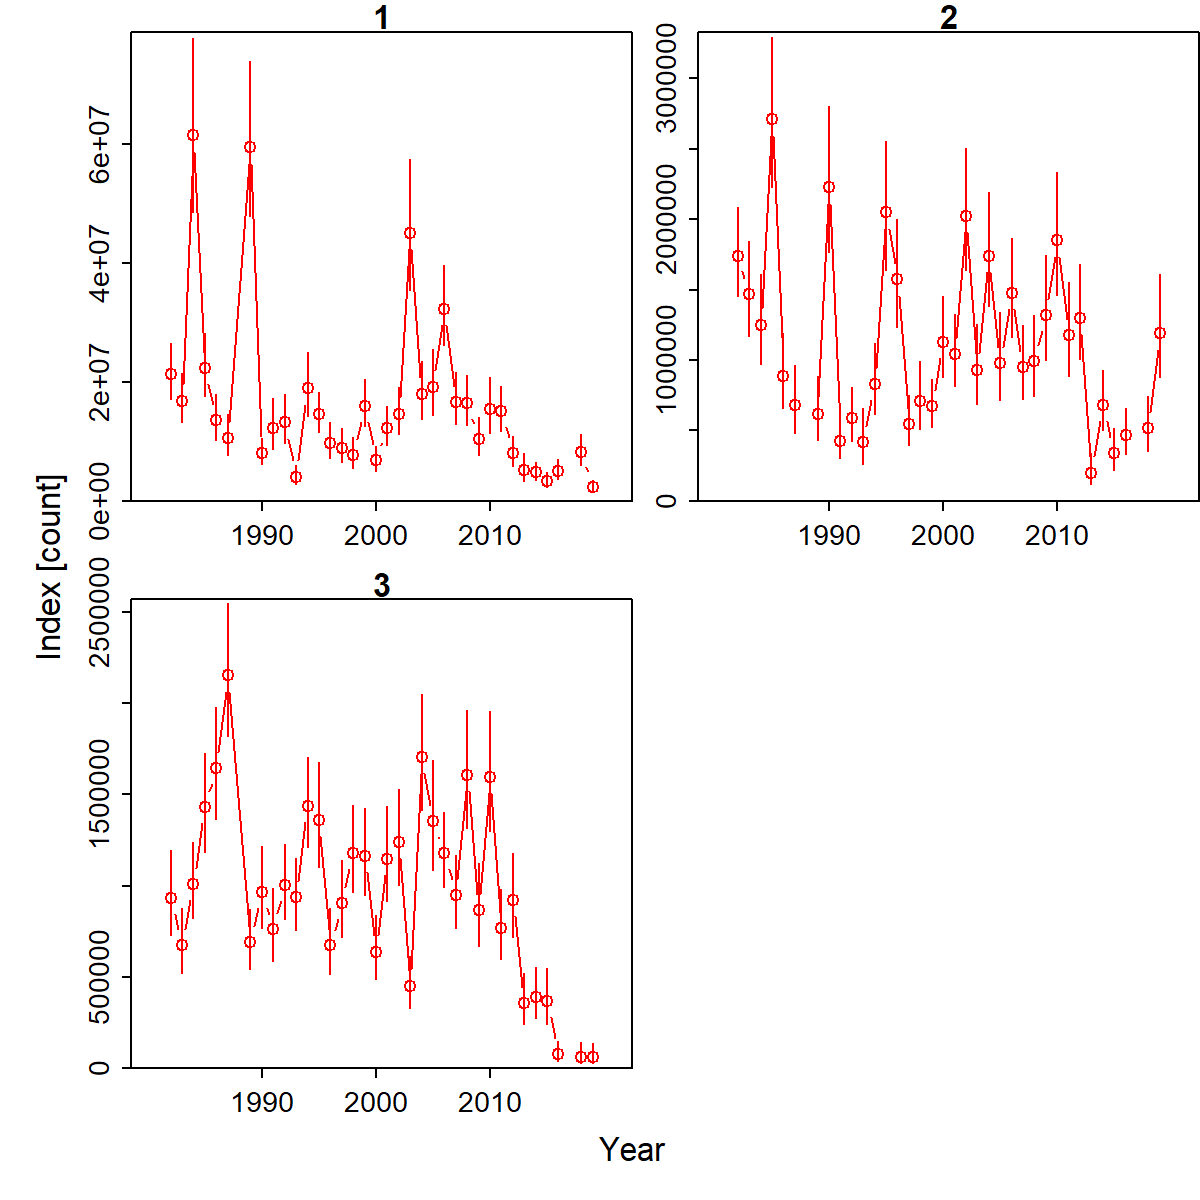

Values plotted in this chart, from the file beside it:
Category, Time, Stratum, Units, Estimate, Std. Error for Estimate, Std. Error for ln(Estimate)
1, 1982, Stratum_1, [count], 21286617, 4446503, 0.2214
2, 1982, Stratum_1, [count], 1740769, 309241, 0.1798
3, 1982, Stratum_1, [count], 932620, 228487, 0.2475
1, 1983, Stratum_1, [count], 16814917, 3869397, 0.2439
2, 1983, Stratum_1, [count], 1469880, 327478, 0.2279
3, 1983, Stratum_1, [count], 675410, 173223, 0.2594
1, 1984, Stratum_1, [count], 61467222, 13324067, 0.2358
2, 1984, Stratum_1, [count], 1251101, 294832, 0.2522
3, 1984, Stratum_1, [count], 1009163, 203829, 0.2042
1, 1985, Stratum_1, [count], 22271111, 4825209, 0.2348
2, 1985, Stratum_1, [count], 2708097, 505504, 0.1959
3, 1985, Stratum_1, [count], 1430775, 268231, 0.1893
1, 1986, Stratum_1, [count], 13536099, 3538962, 0.2821
2, 1986, Stratum_1, [count], 886714, 249424, 0.2973
3, 1986, Stratum_1, [count], 1644640, 304475, 0.1867
1, 1987, Stratum_1, [count], 10577301, 3144835, 0.3225
2, 1987, Stratum_1, [count], 681164, 224819, 0.3518
3, 1987, Stratum_1, [count], 2152682, 361099, 0.1684
1, 1988, Stratum_1, [count], 18976632, 15824794, 1.022
2, 1988, Stratum_1, [count], 4974986, 3107750, 0.8052
3, 1988, Stratum_1, [count], 3843930, 2111782, 0.5742
1, 1989, Stratum_1, [count], 59441716, 11995135, 0.2177
2, 1989, Stratum_1, [count], 619121, 204866, 0.3608
3, 1989, Stratum_1, [count], 688762, 160948, 0.2362
1, 1990, Stratum_1, [count], 8090299, 1995735, 0.2679
2, 1990, Stratum_1, [count], 2225438, 482002, 0.2303
3, 1990, Stratum_1, [count], 966111, 220111, 0.2299
1, 1991, Stratum_1, [count], 12273460, 3889149, 0.342
2, 1991, Stratum_1, [count], 427837, 137717, 0.3414
3, 1991, Stratum_1, [count], 760089, 195563, 0.2603
1, 1992, Stratum_1, [count], 13183205, 3730360, 0.3054
2, 1992, Stratum_1, [count], 585692, 179036, 0.324
3, 1992, Stratum_1, [count], 1001892, 203239, 0.2047
1, 1993, Stratum_1, [count], 4091404, 1465809, 0.3935
2, 1993, Stratum_1, [count], 416672, 176141, 0.4642
3, 1993, Stratum_1, [count], 935998, 195063, 0.2096
1, 1994, Stratum_1, [count], 18923680, 4887273, 0.278
2, 1994, Stratum_1, [count], 829446, 235354, 0.3009
3, 1994, Stratum_1, [count], 1437611, 245536, 0.1717
1, 1995, Stratum_1, [count], 14582299, 3115738, 0.2316
2, 1995, Stratum_1, [count], 2047941, 433286, 0.2215
3, 1995, Stratum_1, [count], 1361261, 282681, 0.2095
1, 1996, Stratum_1, [count], 9749962, 2752616, 0.3065
2, 1996, Stratum_1, [count], 1572856, 356507, 0.2397
3, 1996, Stratum_1, [count], 672252, 176494, 0.2653
1, 1997, Stratum_1, [count], 8910104, 2631940, 0.3201
2, 1997, Stratum_1, [count], 545867, 165727, 0.3245
3, 1997, Stratum_1, [count], 906424, 207407, 0.2309
1, 1998, Stratum_1, [count], 7708054, 2376866, 0.335
2, 1998, Stratum_1, [count], 711625, 221698, 0.3329
3, 1998, Stratum_1, [count], 1178414, 235999, 0.2014
1, 1999, Stratum_1, [count], 16026919, 3705570, 0.2476
2, 1999, Stratum_1, [count], 674947, 163373, 0.2526
3, 1999, Stratum_1, [count], 1163321, 233204, 0.2017
1, 2000, Stratum_1, [count], 6868488, 1929913, 0.3021
2, 2000, Stratum_1, [count], 1129830, 270316, 0.2508
3, 2000, Stratum_1, [count], 638386, 171478, 0.2711
1, 2001, Stratum_1, [count], 12272914, 3036241, 0.2667
2, 2001, Stratum_1, [count], 1040531, 244557, 0.2451
3, 2001, Stratum_1, [count], 1146281, 257889, 0.2274
... 54 more rows
